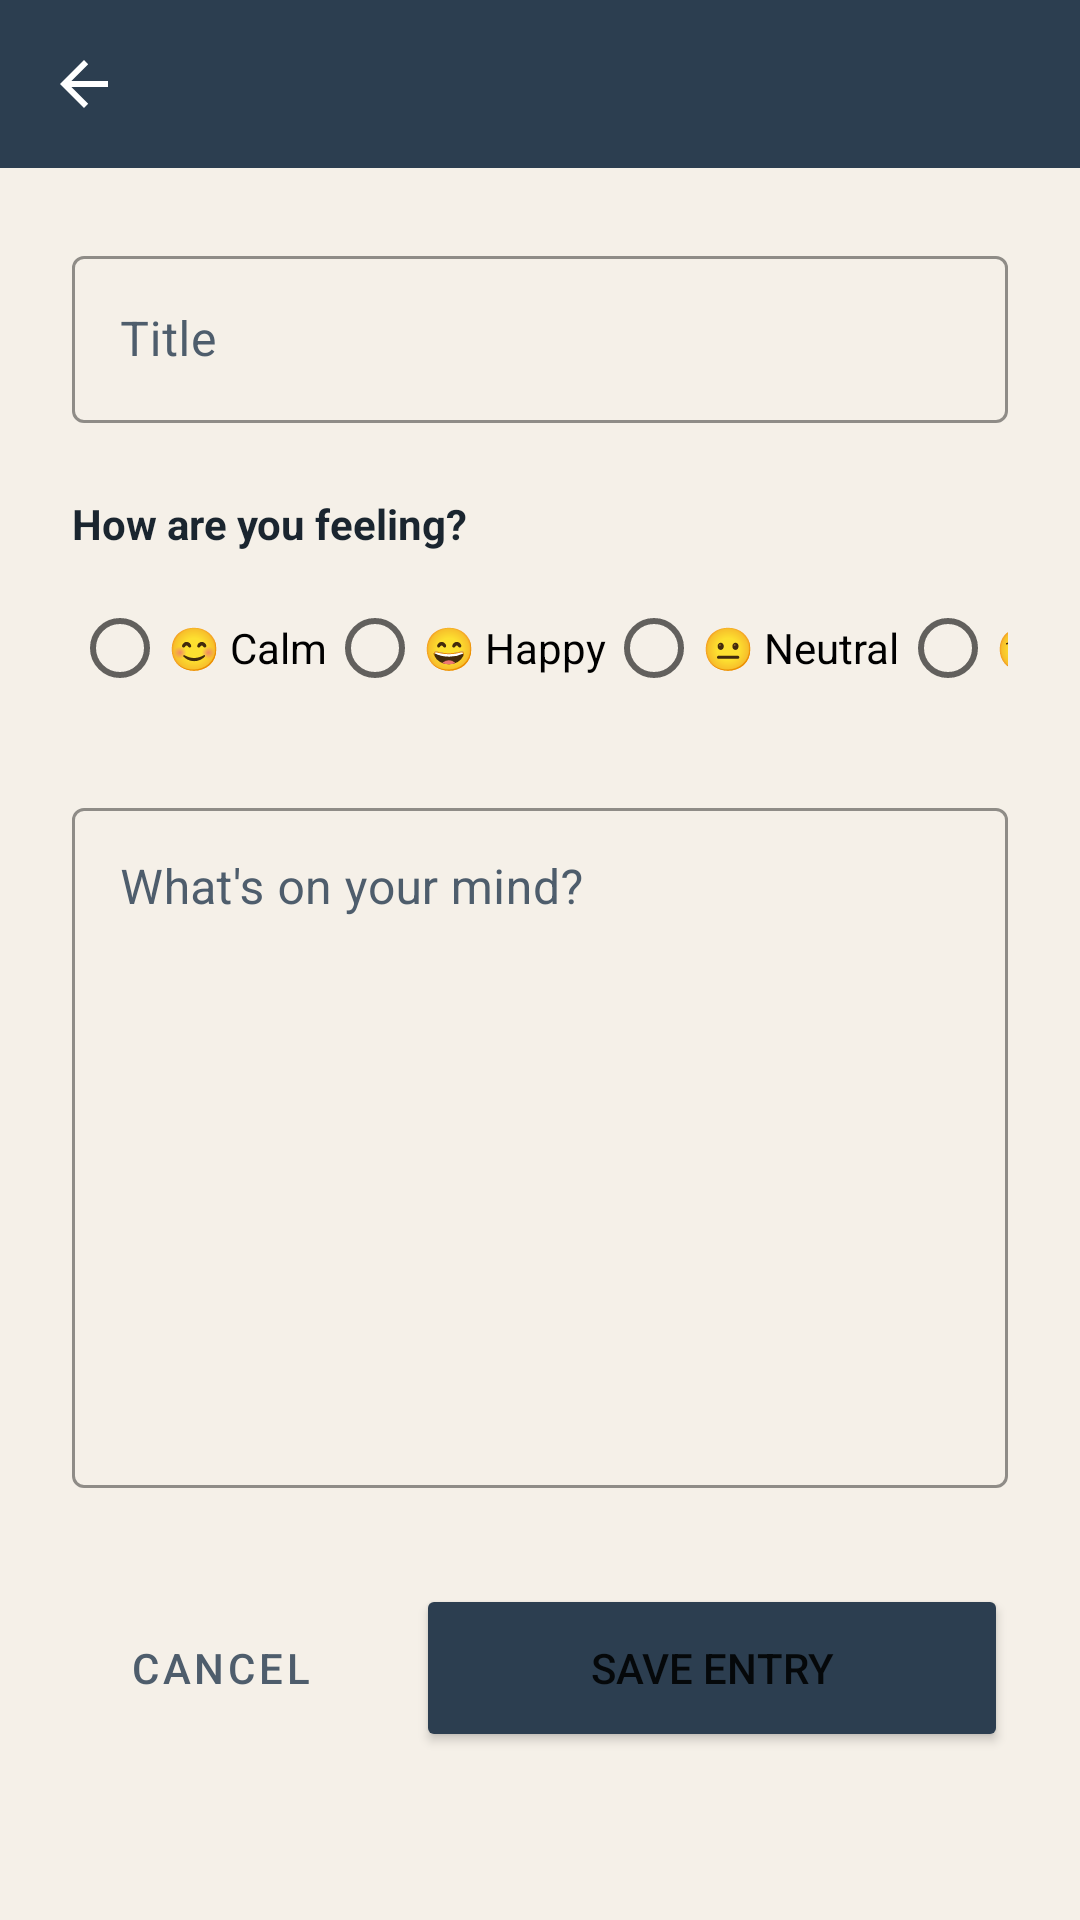

This screen was rendered from an Android layout file. Write that file and the resources it references.
<!-- AndroidManifest.xml: application theme Theme.StoicMind -->
<!-- res/layout/activity_journal_new_entry.xml -->
<?xml version="1.0" encoding="utf-8"?>
<LinearLayout xmlns:android="http://schemas.android.com/apk/res/android"
    xmlns:app="http://schemas.android.com/apk/res-auto"
    android:layout_width="match_parent"
    android:layout_height="match_parent"
    android:orientation="vertical"
    android:background="?android:attr/windowBackground">

    <include
        android:id="@+id/toolbarInclude"
        layout="@layout/layout_toolbar" />

    <ScrollView
        android:layout_width="match_parent"
        android:layout_height="match_parent">

        <LinearLayout
            android:layout_width="match_parent"
            android:layout_height="wrap_content"
            android:orientation="vertical"
            android:padding="24dp">

            <com.google.android.material.textfield.TextInputLayout
                style="@style/Widget.StoicMind.TextInputLayout"
                android:layout_width="match_parent"
                android:layout_height="wrap_content"
                android:hint="Title">

                <com.google.android.material.textfield.TextInputEditText
                    android:id="@+id/etTitle"
                    android:layout_width="match_parent"
                    android:layout_height="wrap_content"
                    android:inputType="textCapSentences"
                    android:textColor="@color/colorTextPrimary" />
            </com.google.android.material.textfield.TextInputLayout>

            <TextView
                android:layout_width="wrap_content"
                android:layout_height="wrap_content"
                android:layout_marginTop="24dp"
                android:text="How are you feeling?"
                android:textColor="@color/colorTextPrimary"
                android:textStyle="bold" />

            <HorizontalScrollView
                android:layout_width="match_parent"
                android:layout_height="wrap_content"
                android:layout_marginTop="8dp"
                android:scrollbars="none">

                <RadioGroup
                    android:id="@+id/rgMood"
                    android:layout_width="wrap_content"
                    android:layout_height="wrap_content"
                    android:orientation="horizontal">
                    
                    <RadioButton android:layout_width="wrap_content" android:layout_height="wrap_content" android:text="😊 Calm" />
                    <RadioButton android:layout_width="wrap_content" android:layout_height="wrap_content" android:text="😄 Happy" />
                    <RadioButton android:layout_width="wrap_content" android:layout_height="wrap_content" android:text="😐 Neutral" />
                    <RadioButton android:layout_width="wrap_content" android:layout_height="wrap_content" android:text="😔 Sad" />
                    <RadioButton android:layout_width="wrap_content" android:layout_height="wrap_content" android:text="😠 Frustrated" />
                </RadioGroup>
            </HorizontalScrollView>

            <com.google.android.material.textfield.TextInputLayout
                style="@style/Widget.StoicMind.TextInputLayout"
                android:layout_width="match_parent"
                android:layout_height="wrap_content"
                android:layout_marginTop="24dp"
                android:hint="What's on your mind?">

                <com.google.android.material.textfield.TextInputEditText
                    android:id="@+id/etContent"
                    android:layout_width="match_parent"
                    android:layout_height="wrap_content"
                    android:gravity="top"
                    android:inputType="textMultiLine"
                    android:minLines="10"
                    android:textColor="@color/colorTextPrimary" />
            </com.google.android.material.textfield.TextInputLayout>

            <LinearLayout
                android:layout_width="match_parent"
                android:layout_height="wrap_content"
                android:layout_marginTop="32dp"
                android:orientation="horizontal">

                <Button
                    android:id="@+id/btnCancel"
                    style="@style/Widget.MaterialComponents.Button.TextButton"
                    android:layout_width="0dp"
                    android:layout_height="56dp"
                    android:layout_weight="1"
                    android:text="Cancel"
                    android:textColor="@color/colorTextSecondary" />

                <View
                    android:layout_width="16dp"
                    android:layout_height="0dp" />

                <Button
                    android:id="@+id/btnSave"
                    android:layout_width="0dp"
                    android:layout_height="56dp"
                    android:layout_weight="2"
                    android:text="Save Entry"
                    android:backgroundTint="?attr/colorPrimary" />
            </LinearLayout>

        </LinearLayout>
    </ScrollView>

</LinearLayout>
<!-- res/layout/layout_toolbar.xml (included above) -->
<?xml version="1.0" encoding="utf-8"?>
<androidx.appcompat.widget.Toolbar xmlns:android="http://schemas.android.com/apk/res/android"
    xmlns:app="http://schemas.android.com/apk/res-auto"
    android:id="@+id/toolbar"
    android:layout_width="match_parent"
    android:layout_height="?attr/actionBarSize"
    android:background="?attr/colorPrimary"
    app:titleTextColor="?attr/colorOnPrimary"
    app:navigationIconTint="?attr/colorOnPrimary"
    app:navigationIcon="?attr/homeAsUpIndicator"
    android:theme="@style/ThemeOverlay.AppCompat.Dark.ActionBar" />
<!-- resources referenced by this layout -->
<resources>
  <color name="colorTextPrimary">#1A252F</color>
  <color name="colorTextSecondary">#4E5D6C</color>
  <style name="Widget.StoicMind.TextInputLayout" parent="Widget.MaterialComponents.TextInputLayout.OutlinedBox">
          <item name="hintTextColor">@color/colorPrimary</item>
          <item name="android:textColorHint">@color/colorTextSecondary</item>
          <item name="boxStrokeColor">@color/colorPrimary</item>
          <item name="startIconTint">@color/colorTextSecondary</item>
          <item name="endIconTint">@color/colorTextSecondary</item>
      </style>
  <style name="Theme.StoicMind" parent="Theme.MaterialComponents.DayNight.NoActionBar">
          <item name="colorPrimary">@color/colorPrimary</item>
          <item name="colorPrimaryVariant">@color/colorPrimaryDark</item>
          <item name="colorOnPrimary">@color/colorTextLight</item>
          <item name="colorSecondary">@color/colorAccent</item>
          <item name="colorSecondaryVariant">@color/colorGold</item>
          <item name="colorOnSecondary">@color/colorTextLight</item>
          <item name="android:statusBarColor">@color/colorPrimaryDark</item>
          <item name="android:windowBackground">@color/colorBackground</item>
  
          
          <item name="textInputStyle">@style/Widget.StoicMind.TextInputLayout</item>
      </style>
  <color name="colorPrimary">#2C3E50</color>
  <color name="colorPrimaryDark">#1A2634</color>
  <color name="colorTextLight">#FFFFFF</color>
  <color name="colorAccent">#E8A87C</color>
  <color name="colorGold">#D4A74A</color>
  <color name="colorBackground">#F5F0E8</color>
</resources>
